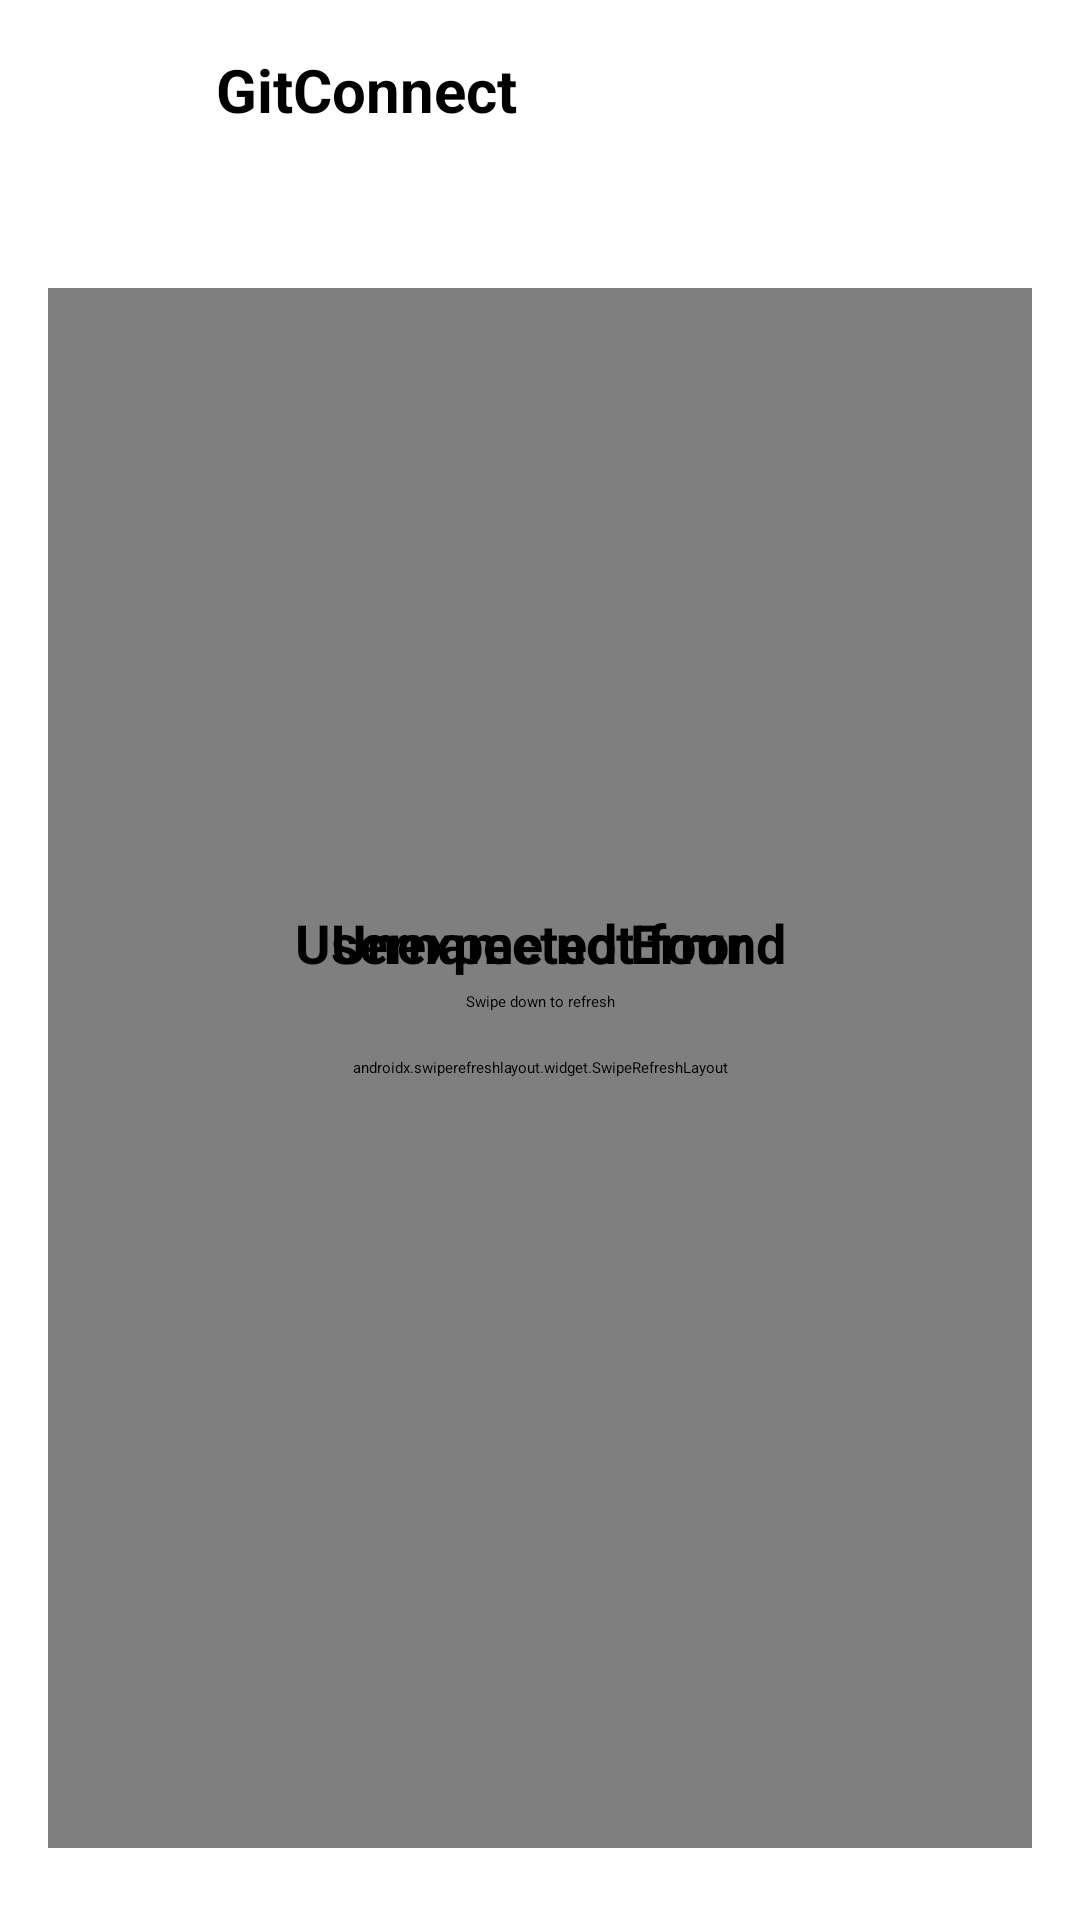

This screen was rendered from an Android layout file. Write that file and the resources it references.
<!-- AndroidManifest.xml: application theme Theme.App.Starting -->
<!-- res/layout/fragment_search.xml -->
<?xml version="1.0" encoding="utf-8"?>
<androidx.constraintlayout.widget.ConstraintLayout xmlns:android="http://schemas.android.com/apk/res/android"
    xmlns:app="http://schemas.android.com/apk/res-auto"
    xmlns:tools="http://schemas.android.com/tools"
    android:layout_width="match_parent"
    android:background="?attr/backgroundColor"
    android:layout_height="match_parent">

    <androidx.appcompat.widget.Toolbar
        android:id="@+id/toolbar"
        android:layout_width="match_parent"
        android:layout_height="wrap_content"
        android:background="?attr/colorPrimary"
        android:minHeight="?attr/actionBarSize"
        android:theme="?attr/actionBarTheme"
        app:layout_constraintEnd_toEndOf="parent"
        app:layout_constraintStart_toStartOf="parent"
        app:layout_constraintTop_toTopOf="parent">

        <RelativeLayout
            android:layout_width="match_parent"
            android:layout_height="match_parent"
            tools:layout_editor_absoluteX="16dp"
            tools:layout_editor_absoluteY="19dp">

            <ImageView
                android:id="@+id/ivLogo"
                android:layout_width="60dp"
                android:layout_height="60dp"
                android:importantForAccessibility="no"
                app:srcCompat="@drawable/icon_inset" />

            <TextView
                android:id="@+id/tvTitle"
                android:layout_width="wrap_content"
                android:layout_height="wrap_content"
                android:layout_centerVertical="true"
                android:layout_marginStart="12dp"
                android:layout_toEndOf="@+id/ivLogo"
                android:text="@string/app_name"
                android:textSize="20sp"
                android:textStyle="bold" />

            <ImageButton
                android:id="@+id/ibSettings"
                android:layout_width="wrap_content"
                android:layout_height="wrap_content"
                android:layout_alignParentEnd="true"
                android:layout_centerVertical="true"
                android:layout_marginEnd="5dp"
                android:background="#00FFFFFF"
                android:importantForAccessibility="no"
                android:minWidth="48dp"
                android:minHeight="48dp"
                app:srcCompat="@drawable/ic_settings" />

        </RelativeLayout>
    </androidx.appcompat.widget.Toolbar>


    <androidx.appcompat.widget.SearchView
        android:id="@+id/sv_user"
        android:layout_width="match_parent"
        android:layout_height="wrap_content"
        android:layout_marginHorizontal="16dp"
        android:layout_marginTop="24dp"
        android:background="@drawable/rounded_corners"
        android:focusedByDefault="false"
        app:iconifiedByDefault="true"
        app:queryBackground="@android:color/transparent"
        app:layout_constraintEnd_toEndOf="parent"
        app:layout_constraintStart_toStartOf="parent"
        app:layout_constraintTop_toBottomOf="@id/toolbar"
        app:queryHint="@string/search_users" />

    <androidx.swiperefreshlayout.widget.SwipeRefreshLayout
        android:id="@+id/swipeRefresh"
        android:layout_width="0dp"
        android:layout_height="0dp"
        android:layout_marginTop="12dp"
        android:layout_marginBottom="24dp"
        app:layout_constraintBottom_toBottomOf="parent"
        app:layout_constraintEnd_toEndOf="@+id/sv_user"
        app:layout_constraintStart_toStartOf="@+id/sv_user"
        app:layout_constraintTop_toBottomOf="@+id/sv_user">

        <androidx.recyclerview.widget.RecyclerView
            android:id="@+id/rvUsers"
            android:layout_width="match_parent"
            android:layout_height="match_parent"
            android:defaultFocusHighlightEnabled="false"
            android:focusable="false"
            tools:listitem="@layout/user_item" />
    </androidx.swiperefreshlayout.widget.SwipeRefreshLayout>


    <ProgressBar
        android:id="@+id/loadingIndicator"
        style="?android:attr/progressBarStyle"
        android:layout_width="wrap_content"
        android:layout_height="wrap_content"
        android:layout_marginTop="200dp"
        android:indeterminateTint="@color/font_muted"
        app:layout_constraintEnd_toEndOf="parent"
        app:layout_constraintStart_toStartOf="parent"
        app:layout_constraintTop_toBottomOf="@+id/sv_user"
        tools:visibility="gone" />

    <LinearLayout
        android:id="@+id/layoutError"
        android:layout_width="wrap_content"
        android:layout_height="wrap_content"
        android:layout_marginTop="100dp"
        android:gravity="center"
        android:orientation="vertical"
        android:padding="10dp"
        app:layout_constraintEnd_toEndOf="parent"
        app:layout_constraintStart_toStartOf="parent"
        app:layout_constraintTop_toBottomOf="@id/sv_user"
        tools:visibility="gone">

        <ImageView
            android:id="@+id/ivError"
            android:layout_width="100dp"
            android:layout_height="100dp"
            android:layout_marginBottom="8dp"
            android:adjustViewBounds="true"
            android:contentDescription="@string/error_description"
            android:scaleType="fitCenter"
            app:srcCompat="@drawable/cloud_off"
            tools:srcCompat="@drawable/cloud_off" />

        <TextView
            android:id="@+id/tvError"
            android:layout_width="wrap_content"
            android:layout_height="wrap_content"
            android:layout_marginBottom="4dp"
            android:text="@string/unexpected_error"
            android:textSize="18sp"
            android:textStyle="bold" />

        <TextView
            android:id="@+id/tvSwipeDown"
            android:layout_width="wrap_content"
            android:layout_height="wrap_content"
            android:text="@string/swipe_down_to_refresh"
            android:textStyle="normal" />

    </LinearLayout>

    <LinearLayout
        android:id="@+id/layoutEmpty"
        android:layout_width="wrap_content"
        android:layout_height="wrap_content"
        android:layout_marginTop="100dp"
        android:gravity="center"
        android:orientation="vertical"
        android:padding="10dp"
        app:layout_constraintEnd_toEndOf="parent"
        app:layout_constraintStart_toStartOf="parent"
        app:layout_constraintTop_toBottomOf="@id/sv_user"
        tools:visibility="gone">

        <ImageView
            android:id="@+id/ivEmpty"
            android:layout_width="100dp"
            android:layout_height="100dp"
            android:layout_marginBottom="8dp"
            android:adjustViewBounds="true"
            android:contentDescription="@string/data_not_found"
            android:scaleType="fitCenter"
            app:srcCompat="@drawable/not_found"
            tools:srcCompat="@drawable/not_found" />

        <TextView
            android:id="@+id/tvEmpty"
            android:layout_width="wrap_content"
            android:layout_height="wrap_content"
            android:layout_marginBottom="4dp"
            android:text="@string/username_not_found"
            android:textSize="18sp"
            android:textStyle="bold" />

    </LinearLayout>

</androidx.constraintlayout.widget.ConstraintLayout>
<!-- res/layout/user_item.xml (included above) -->
<?xml version="1.0" encoding="utf-8"?>
<androidx.cardview.widget.CardView xmlns:android="http://schemas.android.com/apk/res/android"
    xmlns:app="http://schemas.android.com/apk/res-auto"
    xmlns:tools="http://schemas.android.com/tools"
    android:layout_width="match_parent"
    android:layout_height="wrap_content"
    android:layout_marginBottom="6dp"
    app:cardBackgroundColor="?attr/colorPrimary"
    android:focusable="false"
    app:cardCornerRadius="8dp">

    <androidx.constraintlayout.widget.ConstraintLayout
        android:layout_width="match_parent"
        android:layout_height="wrap_content"
        android:padding="8dp">

        <TextView
            android:id="@+id/tvUsername"
            android:layout_width="wrap_content"
            android:layout_height="wrap_content"
            android:layout_marginStart="24dp"
            android:text="@string/sample_username"
            android:textSize="18sp"
            android:textStyle="bold"
            app:layout_constraintBottom_toBottomOf="parent"
            app:layout_constraintStart_toEndOf="@+id/ivProfile"
            app:layout_constraintTop_toTopOf="parent" />

        <com.google.android.material.imageview.ShapeableImageView
            android:id="@+id/ivProfile"
            android:layout_width="75dp"
            android:layout_height="75dp"
            app:layout_constraintBottom_toBottomOf="parent"
            app:layout_constraintStart_toStartOf="parent"
            app:layout_constraintTop_toTopOf="parent"
            app:shapeAppearanceOverlay="@style/ShapeAppearance.Material3.Corner.Full"
            tools:srcCompat="@tools:sample/avatars" />
    </androidx.constraintlayout.widget.ConstraintLayout>
</androidx.cardview.widget.CardView>
<!-- resources referenced by this layout -->
<resources>
  <color name="font_muted">#848d97</color>
  <!-- drawable cloud_off (drawable) -->
  <vector xmlns:android="http://schemas.android.com/apk/res/android"
      android:width="24dp"
      android:height="24dp"
      android:tint="@color/font_light"
      android:viewportWidth="24"
      android:viewportHeight="24">
  
      <path
          android:fillColor="@android:color/white"
          android:pathData="M19.35,10.04C18.67,6.59 15.64,4 12,4c-1.48,0 -2.85,0.43 -4.01,1.17l1.46,1.46C10.21,6.23 11.08,6 12,6c3.04,0 5.5,2.46 5.5,5.5v0.5H19c1.66,0 3,1.34 3,3 0,1.13 -0.64,2.11 -1.56,2.62l1.45,1.45C23.16,18.16 24,16.68 24,15c0,-2.64 -2.05,-4.78 -4.65,-4.96zM3,5.27l2.75,2.74C2.56,8.15 0,10.77 0,14c0,3.31 2.69,6 6,6h11.73l2,2L21,20.73 4.27,4 3,5.27zM7.73,10l8,8H6c-2.21,0 -4,-1.79 -4,-4s1.79,-4 4,-4h1.73z" />
  
  </vector>
  <!-- drawable icon_inset (drawable) -->
  <?xml version="1.0" encoding="utf-8"?>
  <inset xmlns:android="http://schemas.android.com/apk/res/android"
      android:drawable="@drawable/github_mark"
      android:insetLeft="36dp"
      android:insetRight="36dp"
      android:insetTop="36dp"
      android:insetBottom="36dp"/>
  <!-- drawable not_found (drawable) -->
  <vector xmlns:android="http://schemas.android.com/apk/res/android"
      android:width="24dp"
      android:height="24dp"
      android:tint="@color/font_light"
      android:viewportWidth="24"
      android:viewportHeight="24">
  
      <path
          android:fillColor="@android:color/white"
          android:pathData="M15.5,14h-0.79l-0.28,-0.27C15.41,12.59 16,11.11 16,9.5C16,5.91 13.09,3 9.5,3C6.08,3 3.28,5.64 3.03,9h2.02C5.3,6.75 7.18,5 9.5,5C11.99,5 14,7.01 14,9.5S11.99,14 9.5,14c-0.17,0 -0.33,-0.03 -0.5,-0.05v2.02C9.17,15.99 9.33,16 9.5,16c1.61,0 3.09,-0.59 4.23,-1.57L14,14.71v0.79l5,4.99L20.49,19L15.5,14z" />
  
      <path
          android:fillColor="@android:color/white"
          android:pathData="M6.47,10.82l-2.47,2.47l-2.47,-2.47l-0.71,0.71l2.47,2.47l-2.47,2.47l0.71,0.71l2.47,-2.47l2.47,2.47l0.71,-0.71l-2.47,-2.47l2.47,-2.47z" />
  
  </vector>
  <string name="app_name">GitConnect</string>
  <string name="data_not_found">Data not found</string>
  <string name="error_description">App is experiencing error while fetching data</string>
  <string name="sample_username">sampleUsername</string>
  <string name="search_users">Search users</string>
  <string name="swipe_down_to_refresh">Swipe down to refresh</string>
  <string name="unexpected_error">Unexpected Error</string>
  <string name="username_not_found">Username not found</string>
  <style name="Theme.App.Starting" parent="Theme.SplashScreen">
          <item name="windowSplashScreenBackground">@color/github_light</item>
          <item name="windowSplashScreenAnimatedIcon">@drawable/icon_inset</item>
          <item name="windowSplashScreenAnimationDuration">200</item>
          <item name="postSplashScreenTheme">@style/Theme.GitConnect</item>
      </style>
  <color name="font_light">#1F2328</color>
  <color name="white">#FFFFFFFF</color>
  <color name="github_light">#F9EFDB</color>
  <style name="Theme.GitConnect" parent="Base.Theme.GitConnect" />
  <style name="Base.Theme.GitConnect" parent="Theme.Material3.DayNight.NoActionBar">
          <item name="backgroundColor">@color/github_light</item>
          <item name="textFillColor">@color/font_light</item>
          <item name="colorPrimary">@color/primary_light</item>
          <item name="colorSecondary">@color/secondary_light</item>
          <item name="android:fontFamily">@font/mona_sans</item>
          <item name="android:statusBarColor">
              @color/primary_light
          </item>
          <item name="android:textColor">@color/font_light</item>
          <item name="colorControlHighlight">@color/highlight_light</item>
      </style>
  <color name="primary_light">#9CAFAA</color>
  <color name="secondary_light">#D6DAC8</color>
  <color name="highlight_light">#638889</color>
</resources>
